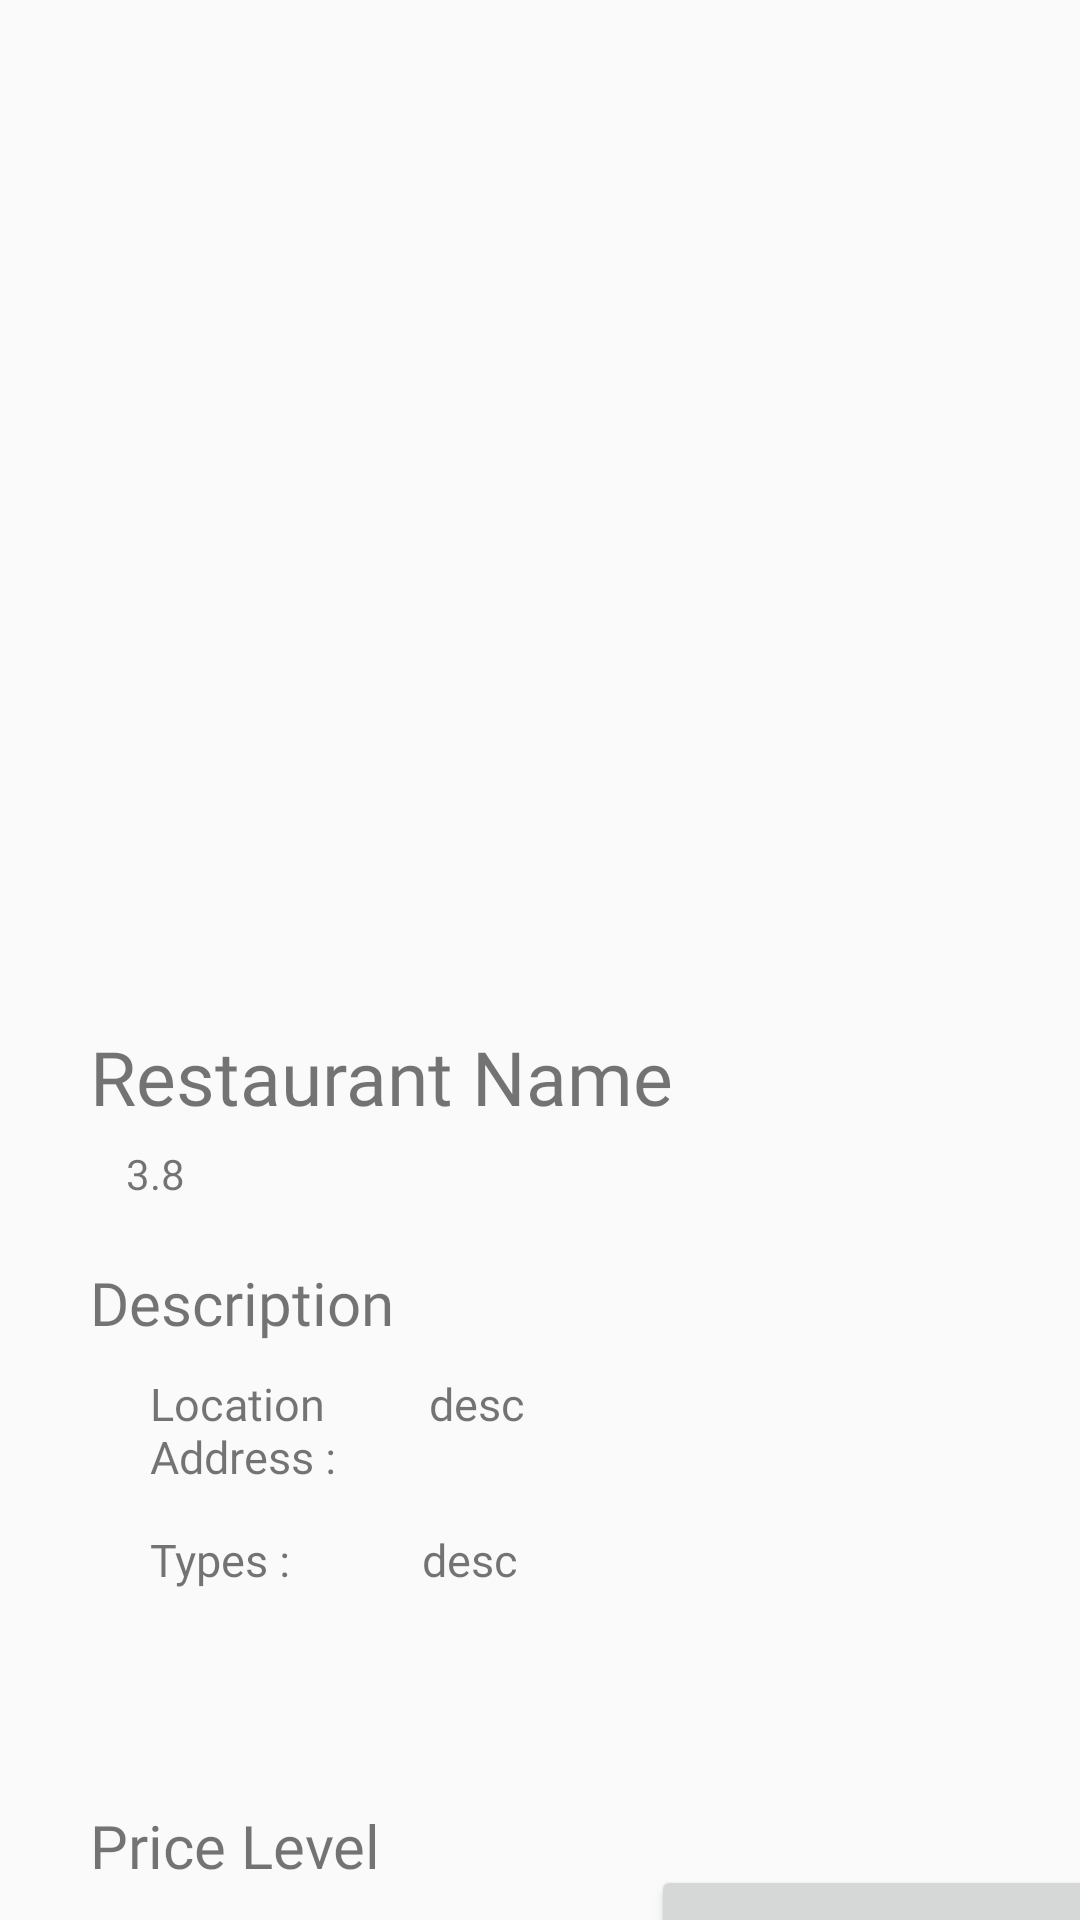

Layout XML and referenced resources for this Android screen:
<!-- AndroidManifest.xml: application theme Theme.Foodprint -->
<!-- res/layout/activity_detail_restaurant.xml -->
<?xml version="1.0" encoding="utf-8"?>
<androidx.constraintlayout.widget.ConstraintLayout xmlns:android="http://schemas.android.com/apk/res/android"
    xmlns:app="http://schemas.android.com/apk/res-auto"
    xmlns:tools="http://schemas.android.com/tools"
    android:layout_width="match_parent"
    android:layout_height="match_parent"
    tools:context=".DetailRestaurantActivity">

    <ImageView
        android:id="@+id/ivDetail"
        android:layout_width="573dp"
        android:layout_height="618dp"
        android:layout_marginBottom="240dp"
        app:layout_constraintBottom_toBottomOf="parent"
        app:layout_constraintEnd_toEndOf="parent"

        app:layout_constraintStart_toStartOf="parent"
        tools:srcCompat="@tools:sample/avatars" />

    <LinearLayout
        android:id="@+id/linearLayout"
        android:layout_width="392dp"
        android:layout_height="457dp"
        android:layout_marginTop="312dp"
        android:background="@drawable/input_field_detail"
        android:orientation="vertical"
        android:padding="30dp"
        android:paddingLeft="30dp"
        app:layout_constraintEnd_toEndOf="parent"
        app:layout_constraintHorizontal_bias="0.0"
        app:layout_constraintStart_toStartOf="parent"
        app:layout_constraintTop_toTopOf="parent">


        <TextView
            android:id="@+id/tvName"
            android:layout_width="match_parent"
            android:layout_height="wrap_content"
            android:fontFamily="@font/extrabold"
            android:text="Restaurant Name"
            android:textSize="25sp" />

        <LinearLayout
            android:layout_width="132dp"
            android:layout_height="wrap_content"
            android:layout_marginTop="4dp"
            android:orientation="horizontal">

            <ImageView
                android:layout_width="wrap_content"
                android:layout_height="wrap_content"
                android:src="@drawable/ic_baseline_star_24" />

            <TextView
                android:id="@+id/tvRating"
                android:layout_width="60dp"
                android:layout_height="wrap_content"
                android:layout_marginLeft="12dp"
                android:layout_marginTop="2dp"
                android:layout_marginRight="10dp"
                android:layout_marginBottom="10dp"
                android:fontFamily="@font/bold"
                android:text="3.8" />
        </LinearLayout>

        <TextView
            android:id="@+id/textView4"
            android:layout_width="match_parent"
            android:layout_height="wrap_content"
            android:layout_marginTop="10dp"
            android:fontFamily="@font/bold"
            android:text="Description"
            android:textSize="20dp" />

        <LinearLayout
            android:layout_width="361dp"
            android:layout_height="wrap_content"
            android:orientation="horizontal">

            <TextView
                android:id="@+id/textView5"
                android:layout_width="78dp"
                android:layout_height="42dp"
                android:layout_marginLeft="20dp"
                android:layout_marginTop="10dp"
                android:fontFamily="@font/regular"
                android:text="Location Address : "
                android:textSize="15dp" />

            <TextView
                android:id="@+id/tvVicinity"
                android:layout_width="245dp"
                android:layout_height="42dp"
                android:layout_marginLeft="15dp"
                android:layout_marginTop="10dp"
                android:fontFamily="@font/regular"
                android:text="desc "
                android:textSize="15dp" />
        </LinearLayout>

        <LinearLayout
            android:layout_width="360dp"
            android:layout_height="wrap_content"
            android:orientation="horizontal">

            <TextView
                android:id="@+id/textView9"
                android:layout_width="wrap_content"
                android:layout_height="42dp"
                android:layout_marginLeft="20dp"
                android:layout_marginTop="10dp"
                android:fontFamily="@font/regular"
                android:text="Types : "
                android:textSize="15dp" />

            <TextView
                android:id="@+id/tvTypes"
                android:layout_width="243dp"
                android:layout_height="42dp"
                android:layout_marginLeft="40dp"
                android:layout_marginTop="10dp"
                android:fontFamily="@font/regular"
                android:text="desc "
                android:textSize="15dp" />
        </LinearLayout>

        <LinearLayout
            android:layout_width="match_parent"
            android:layout_height="116dp"
            android:layout_marginTop="40dp"
            android:orientation="horizontal">

            <LinearLayout
                android:layout_width="wrap_content"
                android:layout_height="wrap_content"
                android:orientation="vertical">

                <TextView
                    android:id="@+id/textView6"
                    android:layout_width="match_parent"
                    android:layout_height="wrap_content"
                    android:layout_marginTop="10dp"
                    android:fontFamily="@font/bold"
                    android:text="Price Level"
                    android:textSize="20dp" />

                <TextView
                    android:id="@+id/tvPriceLevel"
                    android:layout_width="117dp"
                    android:layout_height="wrap_content"
                    android:layout_marginTop="10dp"
                    android:fontFamily="@font/bold"
                    android:text="Price Desc"
                    android:textAlignment="center"
                    android:textSize="18dp" />

            </LinearLayout>

            <LinearLayout
                android:layout_width="175dp"
                android:layout_height="wrap_content"
                android:layout_marginLeft="60dp"
                android:layout_marginTop="20dp"
                android:orientation="vertical">

                <Button
                    android:id="@+id/btDirection"
                    android:layout_width="150dp"
                    android:layout_height="wrap_content"
                    android:layout_marginLeft="10dp"
                    android:layout_marginTop="10dp"
                    android:text="Direction" />

            </LinearLayout>

        </LinearLayout>


    </LinearLayout>


</androidx.constraintlayout.widget.ConstraintLayout>
<!-- resources referenced by this layout -->
<resources>
  <style name="Theme.Foodprint" parent="Theme.AppCompat.Light.NoActionBar">
          
          <item name="colorPrimary">@color/purple_500</item>
          <item name="colorPrimaryVariant">@color/red_top</item>
          <item name="colorOnPrimary">@color/white</item>
          
          <item name="colorSecondary">@color/teal_200</item>
          <item name="colorSecondaryVariant">@color/teal_700</item>
          <item name="colorOnSecondary">@color/black</item>
          
          <item name="android:statusBarColor" tools:targetApi="l">?attr/colorPrimaryVariant</item>
          
      </style>
  <color name="purple_500">#FF6200EE</color>
  <color name="red_top">#FF5353</color>
  <color name="white">#FFFFFFFF</color>
  <color name="teal_200">#FF03DAC5</color>
  <color name="teal_700">#FF018786</color>
  <color name="black">#FF000000</color>
</resources>
